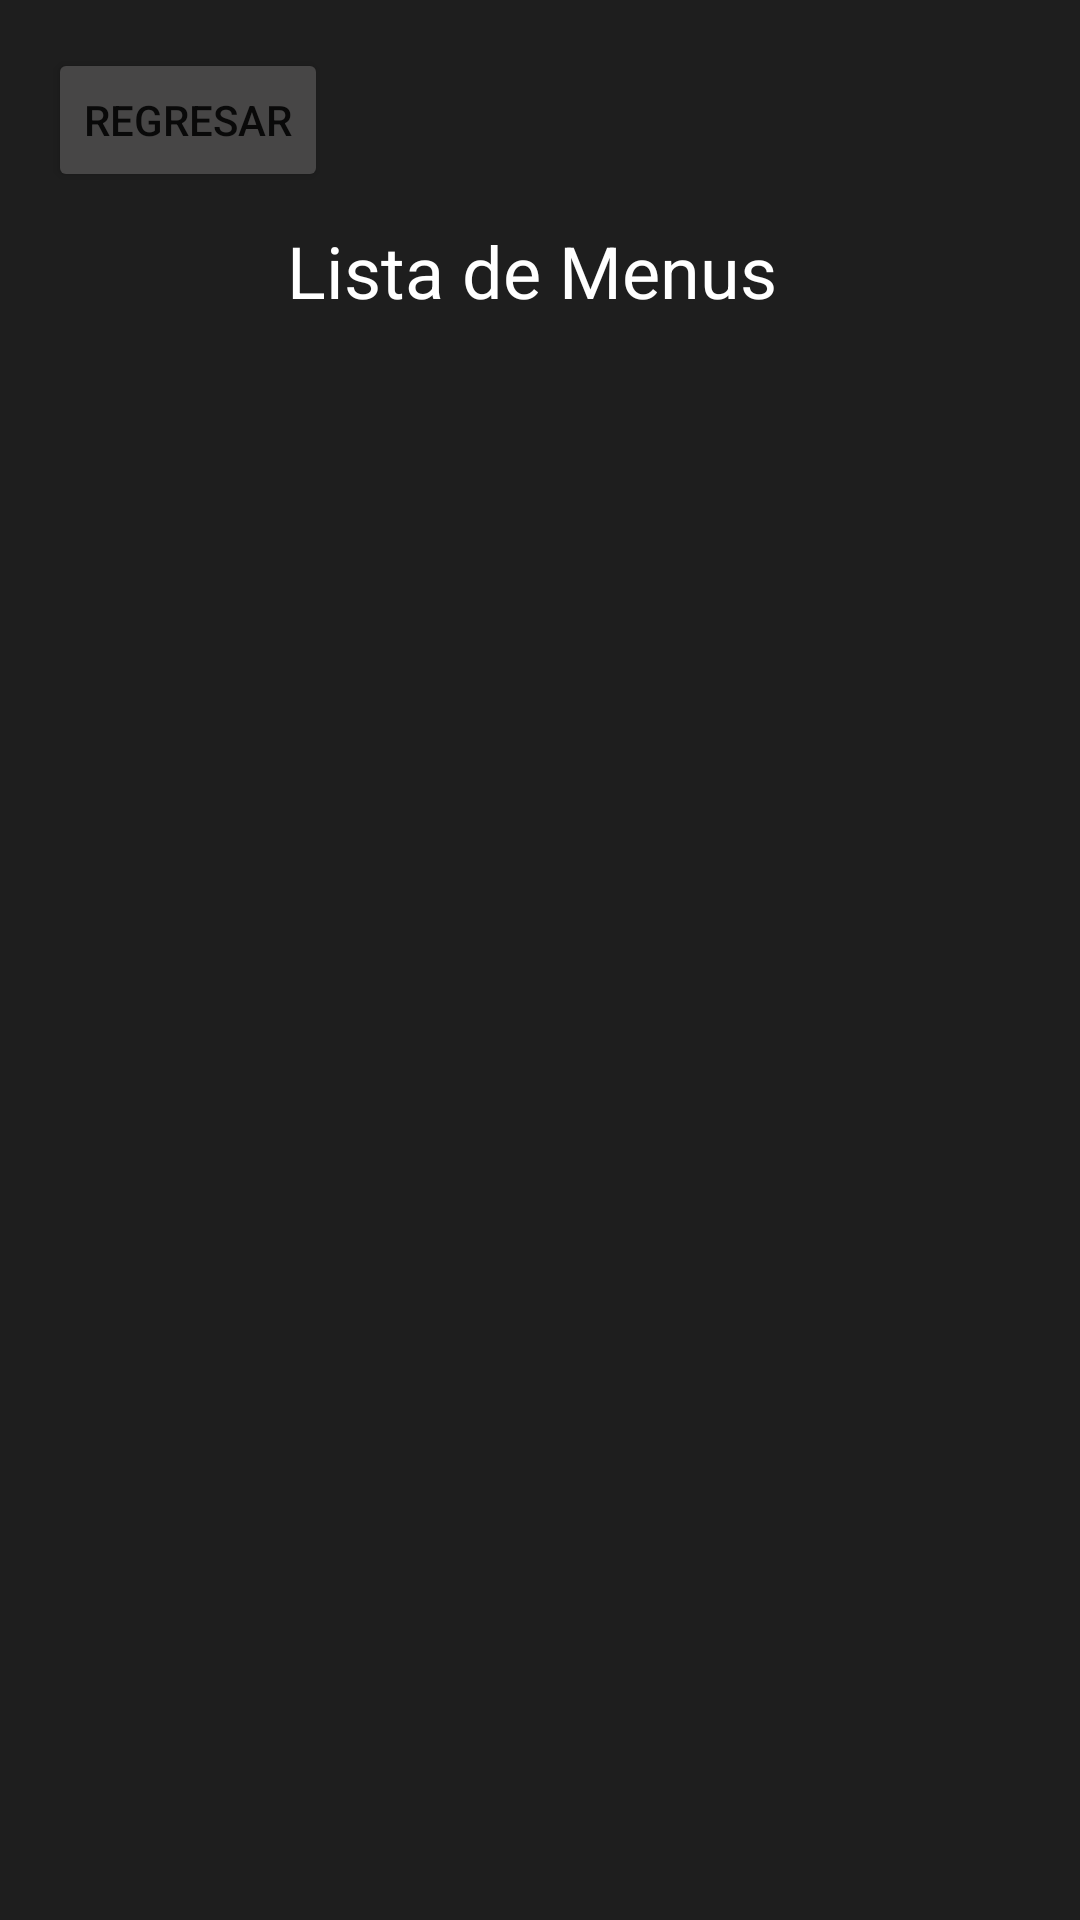

Layout XML and referenced resources for this Android screen:
<!-- AndroidManifest.xml: application theme Theme.PDM_2021_III_P2_PROYECTO2 -->
<!-- res/layout/activity_listar_menus.xml -->
<?xml version="1.0" encoding="utf-8"?>
<androidx.constraintlayout.widget.ConstraintLayout xmlns:android="http://schemas.android.com/apk/res/android"
    xmlns:app="http://schemas.android.com/apk/res-auto"
    xmlns:tools="http://schemas.android.com/tools"
    android:layout_width="match_parent"
    android:layout_height="match_parent"
    android:background="@drawable/fondogris">

    <Button
        android:id="@+id/btnRegistrarMenus"
        android:layout_width="187dp"
        android:layout_height="0dp"
        android:layout_marginBottom="30dp"
        android:backgroundTint="#474646"
        android:text="Registrar Menu"
        android:textSize="16sp"
        app:layout_constraintBottom_toBottomOf="parent"
        app:layout_constraintEnd_toEndOf="parent"
        app:layout_constraintHorizontal_bias="0.486"
        app:layout_constraintStart_toStartOf="parent"
        app:layout_constraintTop_toBottomOf="@+id/button4" />

    <ListView
        android:id="@+id/lstViewMenus"
        android:layout_width="0dp"
        android:layout_height="0dp"
        android:layout_marginStart="40dp"
        android:layout_marginEnd="40dp"
        android:layout_marginBottom="19dp"
        app:layout_constraintBottom_toTopOf="@+id/btnRegistrarMenus"
        app:layout_constraintEnd_toEndOf="parent"
        app:layout_constraintHorizontal_bias="0.0"
        app:layout_constraintStart_toStartOf="parent"
        app:layout_constraintTop_toBottomOf="@+id/txvListaDeMenus" />

    <TextView
        android:id="@+id/txvListaDeMenus"
        android:layout_width="wrap_content"
        android:layout_height="wrap_content"
        android:layout_marginTop="74dp"
        android:layout_marginBottom="21dp"
        android:text="Lista de Menus"
        android:textColor="#FFFFFF"
        android:textSize="24sp"
        app:layout_constraintBottom_toTopOf="@+id/lstViewMenus"
        app:layout_constraintEnd_toEndOf="parent"
        app:layout_constraintHorizontal_bias="0.487"
        app:layout_constraintStart_toStartOf="parent"
        app:layout_constraintTop_toTopOf="parent" />

    <Button
        android:id="@+id/button4"
        android:layout_width="wrap_content"
        android:layout_height="wrap_content"
        android:layout_marginStart="16dp"
        android:layout_marginTop="16dp"
        android:layout_marginBottom="567dp"
        android:backgroundTint="#474646"
        android:text="Regresar"
        app:layout_constraintBottom_toTopOf="@+id/btnRegistrarMenus"
        app:layout_constraintStart_toStartOf="parent"
        app:layout_constraintTop_toTopOf="parent" />
</androidx.constraintlayout.widget.ConstraintLayout>
<!-- resources referenced by this layout -->
<resources>
  <!-- drawable fondogris: jpg bitmap (drawable, 29879 bytes) -->
  <style name="Theme.PDM_2021_III_P2_PROYECTO2" parent="Theme.MaterialComponents.DayNight.DarkActionBar">
          
          <item name="colorPrimary">@color/purple_500</item>
          <item name="colorPrimaryVariant">@color/purple_700</item>
          <item name="colorOnPrimary">@color/white</item>
          
          <item name="colorSecondary">@color/teal_200</item>
          <item name="colorSecondaryVariant">@color/teal_700</item>
          <item name="colorOnSecondary">@color/black</item>
          
          <item name="android:statusBarColor" tools:targetApi="l">?attr/colorPrimaryVariant</item>
          
      </style>
  <!-- not gathered from this repository: default colours our renderer supplied (Android Studio template values) -->
  <color name="purple_500">#FF6200EE</color>
  <color name="purple_700">#FF3700B3</color>
  <color name="teal_200">#FF03DAC5</color>
  <color name="teal_700">#FF018786</color>
  <color name="black">#FF000000</color>
  <color name="white">#FFFFFFFF</color>
</resources>
